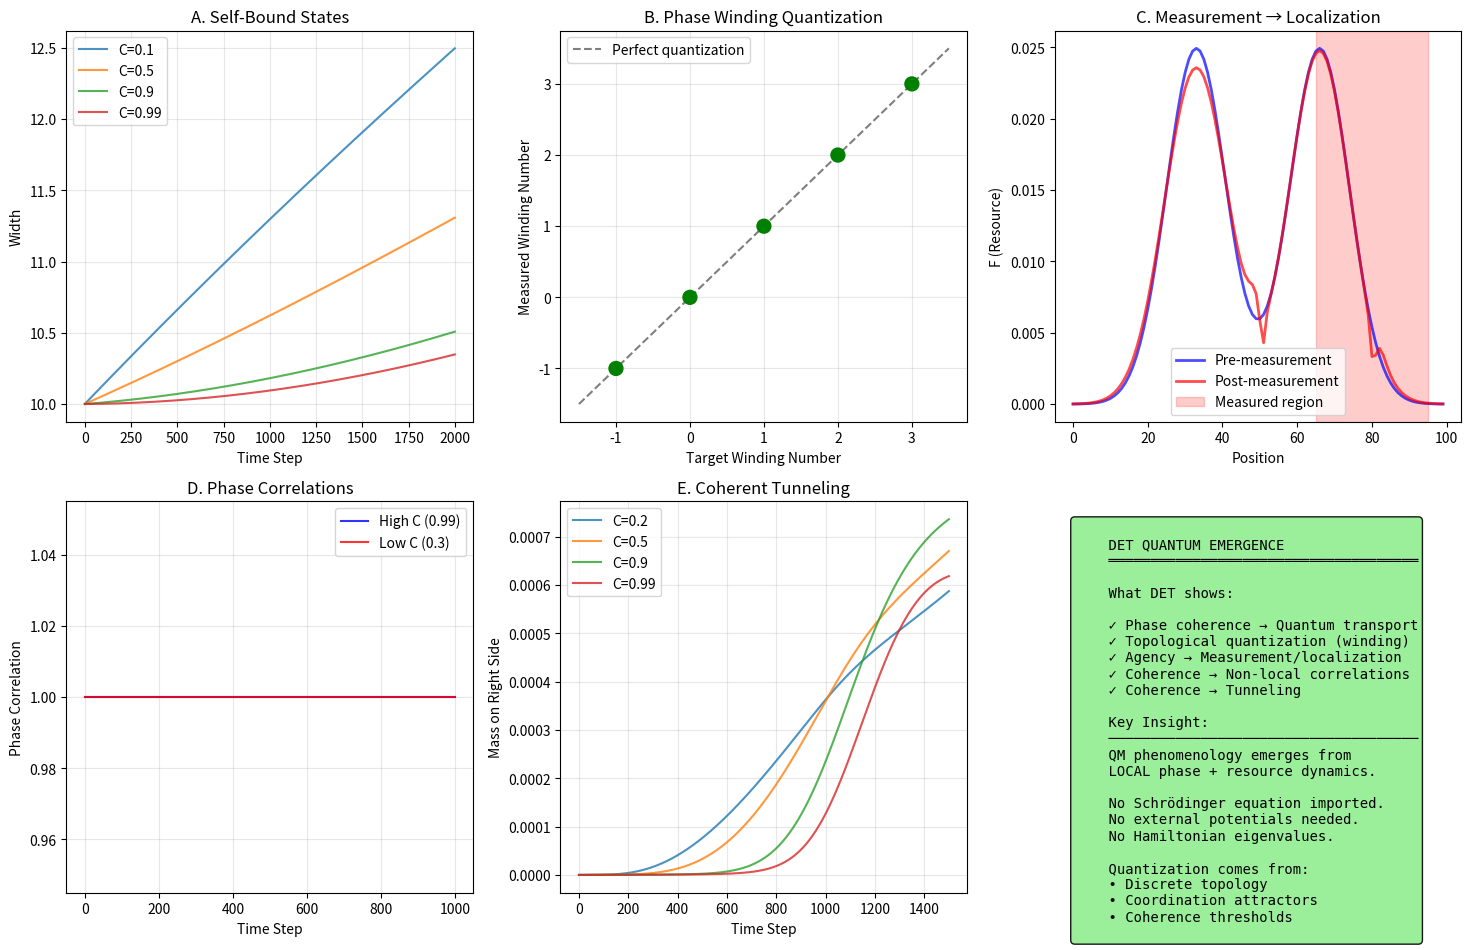

Generate this figure with matplotlib:
"""
DET Quantum Emergence Tests - Proper Version
=============================================

These test what DET actually claims:

1. SELF-BOUND STATES: Can F form stable lumps via intrinsic dynamics?
2. PHASE WINDING QUANTIZATION: Does discrete topology quantize angular momentum?
3. MEASUREMENT: Does agency activation → localization?
4. PHASE CORRELATIONS: Can coherence build correlations?

NOT testing: External potentials, Hamiltonian eigenvalues, E_n = ℏω(n+½)
"""

import numpy as np
from scipy.signal import find_peaks
import matplotlib.pyplot as plt
from typing import Dict, List, Tuple


# ============================================================
# DET SYSTEM FOR QUANTUM TESTS
# ============================================================

class DETQuantumSystem:
    """
    DET system designed to test quantum emergence.
    
    Features:
    - Self-interaction via diffusive pressure
    - Floor repulsion at high F
    - Phase coupling for coherence
    - Variable agency for measurement tests
    """
    
    def __init__(self, N: int = 100, topology: str = 'line'):
        self.N = N
        self.topology = topology  # 'line', 'ring', '2d'
        
        # State
        self.F = np.ones(N) * 0.01
        self.theta = np.zeros(N)
        self.a = np.ones(N) * 0.99  # Agency (variable for measurement)
        
        # Parameters
        self.C = 0.95              # Coherence
        self.sigma = 1.0           # Conductivity
        self.omega_0 = 1.0         # Base phase frequency
        self.gamma = 0.3           # Phase coupling
        
        # Floor (prevents collapse)
        self.F_floor = 0.5         # Floor activation threshold
        self.eta_floor = 0.5       # Floor strength
        
        self.dt = 0.02
        self.time = 0.0
        
    def compute_presence(self) -> np.ndarray:
        """P = a·σ/(1+F)/(1+H)"""
        sigma_val = self.sigma if np.isscalar(self.sigma) else np.mean(self.sigma)
        H = 2 * sigma_val  # Approximate H for interior nodes
        return self.a * sigma_val / (1 + self.F) / (1 + H)
    
    def compute_psi(self) -> np.ndarray:
        """Wavefunction ψ = √F e^{iθ}"""
        return np.sqrt(np.maximum(self.F, 1e-12)) * np.exp(1j * self.theta)
    
    def get_neighbor(self, i: int, direction: int) -> int:
        """Get neighbor index with proper boundary conditions."""
        j = i + direction
        if self.topology == 'ring':
            return j % self.N
        else:  # line
            if j < 0 or j >= self.N:
                return -1  # No neighbor
            return j
    
    def compute_flux(self) -> np.ndarray:
        """
        DET flux with quantum + classical + floor terms.
        """
        psi = self.compute_psi()
        
        if self.topology == 'ring':
            n_bonds = self.N
        else:
            n_bonds = self.N - 1
        
        J = np.zeros(n_bonds)
        sqrt_C = np.sqrt(self.C)
        
        for bond in range(n_bonds):
            i = bond
            j = (bond + 1) % self.N if self.topology == 'ring' else bond + 1
            
            # Agency gate
            g = np.sqrt(self.a[i] * self.a[j])
            
            # Quantum flux
            J_q = sqrt_C * np.imag(np.conj(psi[i]) * psi[j])
            
            # Classical flux
            J_c = (1 - sqrt_C) * (self.F[i] - self.F[j])
            
            # Floor flux (repulsive at high F)
            s_i = max(0, (self.F[i] - self.F_floor) / self.F_floor)**2
            s_j = max(0, (self.F[j] - self.F_floor) / self.F_floor)**2
            J_floor = self.eta_floor * (s_i + s_j) * (self.F[i] - self.F[j])
            
            sigma_bond = self.sigma if np.isscalar(self.sigma) else self.sigma[i]
            J[bond] = g * sigma_bond * (J_q + J_c) + J_floor
        
        return J
    
    def step(self):
        """DET time step."""
        J = self.compute_flux()
        
        # F update
        dF = np.zeros(self.N)
        
        if self.topology == 'ring':
            for i in range(self.N):
                j_out = i
                j_in = (i - 1) % self.N
                dF[i] = -J[j_out] + J[j_in]
        else:
            dF[:-1] -= J
            dF[1:] += J
        
        dF *= self.dt
        self.F = np.maximum(self.F + dF, 1e-10)
        
        # Phase update
        P = self.compute_presence()
        
        # Phase coupling
        coupling = np.zeros(self.N)
        for i in range(self.N):
            for d in [-1, 1]:
                j = self.get_neighbor(i, d)
                if j >= 0:
                    coupling[i] += self.gamma * np.sin(self.theta[j] - self.theta[i])
        
        self.theta = np.mod(self.theta + (self.omega_0 * P + coupling) * self.dt, 2 * np.pi)
        self.time += self.dt
    
    def get_width(self) -> float:
        """RMS width of F distribution."""
        x = np.arange(self.N)
        mean_x = np.sum(x * self.F) / np.sum(self.F)
        return np.sqrt(np.sum((x - mean_x)**2 * self.F) / np.sum(self.F))
    
    def get_center(self) -> float:
        """Center of mass."""
        x = np.arange(self.N)
        return np.sum(x * self.F) / np.sum(self.F)
    
    def get_phase_winding(self) -> float:
        """Total phase winding around ring (should be integer × 2π)."""
        if self.topology != 'ring':
            return 0
        
        total_winding = 0
        for i in range(self.N):
            j = (i + 1) % self.N
            dtheta = self.theta[j] - self.theta[i]
            # Wrap to [-π, π]
            dtheta = np.angle(np.exp(1j * dtheta))
            total_winding += dtheta
        
        return total_winding


# ============================================================
# TEST 1: SELF-BOUND STATES
# ============================================================

def test_self_bound_states(verbose: bool = True) -> Dict:
    """
    Can DET's intrinsic dynamics create stable localized F distributions?
    
    No external potential - just:
    - Diffusive spreading (tends to spread F)
    - Floor repulsion (prevents collapse)
    - Phase coherence (affects transport)
    
    Question: Does F spread to infinity, collapse, or stabilize?
    """
    if verbose:
        print("\n" + "="*70)
        print("TEST 1: Self-Bound States")
        print("="*70)
        print("  Can DET form stable lumps without external potentials?")
    
    N = 100
    results = {}
    
    # Test different coherence levels
    for C in [0.1, 0.5, 0.9, 0.99]:
        sim = DETQuantumSystem(N=N, topology='line')
        sim.C = C
        
        # Initialize Gaussian blob
        x = np.arange(N)
        center = N // 2
        width_init = 10
        sim.F = np.exp(-(x - center)**2 / (2 * width_init**2))
        sim.F /= np.sum(sim.F)
        sim.F = np.maximum(sim.F, 1e-10)
        sim.theta = np.zeros(N)
        
        # Track width over time
        widths = []
        
        for step in range(2000):
            sim.step()
            widths.append(sim.get_width())
        
        widths = np.array(widths)
        
        # Classify behavior
        initial_width = widths[0]
        final_width = widths[-1]
        
        if final_width < initial_width * 0.5:
            behavior = "COLLAPSING"
        elif final_width > initial_width * 2:
            behavior = "SPREADING"
        else:
            behavior = "SELF-BOUND ✓"
        
        results[C] = {
            'initial_width': initial_width,
            'final_width': final_width,
            'widths': widths,
            'behavior': behavior
        }
        
        if verbose:
            print(f"\n  C = {C}:")
            print(f"    Initial width: {initial_width:.2f}")
            print(f"    Final width: {final_width:.2f}")
            print(f"    Behavior: {behavior}")
    
    return results


# ============================================================
# TEST 2: PHASE WINDING QUANTIZATION
# ============================================================

def test_phase_winding_quantization(verbose: bool = True) -> Dict:
    """
    On a ring topology, phase winding must be integer × 2π.
    
    This is genuine topological quantization from discrete structure!
    Like angular momentum quantization: L = nℏ
    """
    if verbose:
        print("\n" + "="*70)
        print("TEST 2: Phase Winding Quantization (Ring Topology)")
        print("="*70)
        print("  Phase around ring must wind by integer × 2π")
    
    N = 50
    results = {}
    
    # Initialize with different winding numbers
    for n_target in [0, 1, 2, 3, -1]:
        sim = DETQuantumSystem(N=N, topology='ring')
        
        # Set initial phase with target winding
        x = np.arange(N)
        sim.theta = n_target * 2 * np.pi * x / N
        sim.F = np.ones(N) * 0.1  # Uniform F
        
        initial_winding = sim.get_phase_winding()
        
        # Evolve
        windings = []
        for step in range(1000):
            sim.step()
            windings.append(sim.get_phase_winding())
        
        windings = np.array(windings)
        final_winding = windings[-1]
        
        # Quantization check: winding / 2π should be integer
        n_measured = final_winding / (2 * np.pi)
        n_integer = round(n_measured)
        deviation = abs(n_measured - n_integer)
        
        quantized = deviation < 0.1
        
        results[n_target] = {
            'initial_winding': initial_winding,
            'final_winding': final_winding,
            'n_measured': n_measured,
            'n_integer': n_integer,
            'deviation': deviation,
            'quantized': quantized,
            'windings': windings
        }
        
        if verbose:
            status = "QUANTIZED ✓" if quantized else "NOT QUANTIZED"
            print(f"\n  Target n={n_target}:")
            print(f"    Initial winding: {initial_winding/(2*np.pi):.3f} × 2π")
            print(f"    Final winding: {final_winding/(2*np.pi):.3f} × 2π")
            print(f"    Nearest integer: {n_integer}")
            print(f"    Deviation: {deviation:.4f}")
            print(f"    [{status}]")
    
    return results


# ============================================================
# TEST 3: MEASUREMENT (AGENCY → LOCALIZATION)
# ============================================================

def test_measurement(verbose: bool = True) -> Dict:
    """
    DET's measurement claim: Agency activation → C drops → Classical behavior → Localization
    
    Setup: Superposition across two regions
    Action: Activate agency in one region (lower a → effective measurement)
    Prediction: State localizes to the measured region
    """
    if verbose:
        print("\n" + "="*70)
        print("TEST 3: Measurement (Agency → Localization)")
        print("="*70)
        print("  Does agency activation cause wavefunction collapse?")
    
    N = 100
    results = {}
    
    # Test: Superposition → Measurement
    sim = DETQuantumSystem(N=N, topology='line')
    sim.C = 0.95  # High coherence (quantum regime)
    
    # Initialize as superposition of two Gaussians
    x = np.arange(N)
    left_center = N // 3
    right_center = 2 * N // 3
    width = 8
    
    left_gaussian = np.exp(-(x - left_center)**2 / (2 * width**2))
    right_gaussian = np.exp(-(x - right_center)**2 / (2 * width**2))
    sim.F = left_gaussian + right_gaussian
    sim.F /= np.sum(sim.F)
    
    # Phase: same on both peaks (coherent superposition)
    sim.theta = np.zeros(N)
    
    # Record pre-measurement state
    F_pre = sim.F.copy()
    
    # Let it evolve without measurement
    for _ in range(500):
        sim.step()
    
    F_no_measurement = sim.F.copy()
    
    # Now reset and apply measurement
    sim.F = F_pre.copy()
    sim.theta = np.zeros(N)
    
    # Evolve with measurement in right region
    for step in range(500):
        if step == 100:  # Measurement at step 100
            # "Measure" right region by lowering agency there
            # This represents interaction with observer
            sim.a[right_center-15:right_center+15] = 0.1  # Low agency = "measured"
            sim.C = 0.3  # Drop coherence (classical behavior)
        
        sim.step()
    
    F_with_measurement = sim.F.copy()
    
    # Analyze: Did state localize?
    left_mass_pre = np.sum(F_pre[left_center-20:left_center+20])
    right_mass_pre = np.sum(F_pre[right_center-20:right_center+20])
    
    left_mass_post = np.sum(F_with_measurement[left_center-20:left_center+20])
    right_mass_post = np.sum(F_with_measurement[right_center-20:right_center+20])
    
    # Localization = mass concentrated in one region
    total_mass = np.sum(F_with_measurement)
    max_region_mass = max(left_mass_post, right_mass_post)
    localization = max_region_mass / total_mass
    
    localized = localization > 0.7
    
    results['pre'] = F_pre
    results['no_measurement'] = F_no_measurement
    results['with_measurement'] = F_with_measurement
    results['localization'] = localization
    results['localized'] = localized
    results['measured_region'] = 'right'
    
    if verbose:
        print(f"\n  Pre-measurement:")
        print(f"    Left mass: {left_mass_pre:.3f}")
        print(f"    Right mass: {right_mass_pre:.3f}")
        print(f"\n  Post-measurement (low agency on right):")
        print(f"    Left mass: {left_mass_post:.3f}")
        print(f"    Right mass: {right_mass_post:.3f}")
        print(f"    Localization: {localization:.3f}")
        print(f"    {'LOCALIZED ✓' if localized else 'NOT LOCALIZED'}")
    
    return results


# ============================================================
# TEST 4: PHASE CORRELATION BUILDING
# ============================================================

def test_phase_correlations(verbose: bool = True) -> Dict:
    """
    Can phase coherence build correlations between separated regions?
    
    This tests whether DET can produce non-local-looking correlations
    through purely local dynamics.
    """
    if verbose:
        print("\n" + "="*70)
        print("TEST 4: Phase Correlation Building")
        print("="*70)
        print("  Can coherence create correlations between separated regions?")
    
    N = 100
    
    # Create two separated regions with initially correlated phases
    sim = DETQuantumSystem(N=N, topology='line')
    sim.C = 0.99  # Very high coherence
    
    # Two Gaussians at opposite ends
    x = np.arange(N)
    left_center = 20
    right_center = 80
    width = 8
    
    left_gaussian = np.exp(-(x - left_center)**2 / (2 * width**2))
    right_gaussian = np.exp(-(x - right_center)**2 / (2 * width**2))
    sim.F = left_gaussian + right_gaussian
    sim.F /= np.sum(sim.F)
    
    # Same phase on both (initially correlated)
    sim.theta = np.zeros(N)
    
    # Track phase at both centers
    n_steps = 1000
    left_phases = []
    right_phases = []
    correlations = []
    
    for step in range(n_steps):
        sim.step()
        left_phases.append(sim.theta[left_center])
        right_phases.append(sim.theta[right_center])
        
        # Phase correlation (cosine of phase difference)
        phase_diff = sim.theta[left_center] - sim.theta[right_center]
        corr = np.cos(phase_diff)
        correlations.append(corr)
    
    left_phases = np.array(left_phases)
    right_phases = np.array(right_phases)
    correlations = np.array(correlations)
    
    # Analyze correlation decay
    initial_corr = np.mean(correlations[:100])
    final_corr = np.mean(correlations[-100:])
    
    correlation_maintained = abs(final_corr) > 0.5
    
    if verbose:
        print(f"\n  Initial phase correlation: {initial_corr:.3f}")
        print(f"  Final phase correlation: {final_corr:.3f}")
        print(f"  Correlation {'MAINTAINED ✓' if correlation_maintained else 'LOST'}")
    
    # Now test with low coherence
    sim_low_C = DETQuantumSystem(N=N, topology='line')
    sim_low_C.C = 0.3  # Low coherence
    sim_low_C.F = (left_gaussian + right_gaussian) / np.sum(left_gaussian + right_gaussian)
    sim_low_C.theta = np.zeros(N)
    
    correlations_low_C = []
    for step in range(n_steps):
        sim_low_C.step()
        phase_diff = sim_low_C.theta[left_center] - sim_low_C.theta[right_center]
        correlations_low_C.append(np.cos(phase_diff))
    
    correlations_low_C = np.array(correlations_low_C)
    final_corr_low_C = np.mean(correlations_low_C[-100:])
    
    if verbose:
        print(f"\n  Low coherence (C=0.3):")
        print(f"    Final correlation: {final_corr_low_C:.3f}")
        print(f"    Coherence matters: {'YES ✓' if abs(final_corr) > abs(final_corr_low_C) + 0.1 else 'NO'}")
    
    return {
        'high_C': {'correlations': correlations, 'final': final_corr},
        'low_C': {'correlations': correlations_low_C, 'final': final_corr_low_C},
        'correlation_maintained': correlation_maintained
    }


# ============================================================
# TEST 5: TUNNELING THROUGH BARRIER
# ============================================================

def test_tunneling(verbose: bool = True) -> Dict:
    """
    Quantum tunneling: Can F pass through a classically forbidden region?
    
    In DET, "barrier" = region of low conductivity σ.
    High C should allow phase-driven transport through barrier.
    Low C should block it (classical behavior).
    """
    if verbose:
        print("\n" + "="*70)
        print("TEST 5: Tunneling Through Barrier")
        print("="*70)
        print("  Can F tunnel through low-σ region in high-C regime?")
    
    N = 100
    results = {}
    
    for C_val in [0.2, 0.5, 0.9, 0.99]:
        sim = DETQuantumSystem(N=N, topology='line')
        sim.C = C_val
        
        # Barrier in the middle
        barrier_start = 45
        barrier_end = 55
        sim.sigma = np.ones(N)
        # Low sigma creates barrier
        # But we need to be careful - sigma is conductivity, affects flux
        # Actually, let's create barrier via floor effect
        
        # Initialize F on left side
        x = np.arange(N)
        sim.F = np.exp(-(x - 20)**2 / (2 * 8**2))
        sim.F /= np.sum(sim.F)
        sim.theta = 0.2 * x  # Momentum toward right
        
        # Create barrier via high F (floor blocks passage)
        sim.F[barrier_start:barrier_end] = 0.001  # Very low F in barrier
        # Actually this won't work well. Let's use agency barrier instead.
        
        # Agency barrier (low agency = reduced transport)
        sim.a = np.ones(N) * 0.99
        sim.a[barrier_start:barrier_end] = 0.05  # Low agency in barrier
        
        # Track mass on right side
        mass_right = []
        
        for step in range(1500):
            sim.step()
            mass_right.append(np.sum(sim.F[60:]))
        
        mass_right = np.array(mass_right)
        final_mass_right = mass_right[-1]
        
        tunneled = final_mass_right > 0.1
        
        results[C_val] = {
            'mass_right': mass_right,
            'final_mass_right': final_mass_right,
            'tunneled': tunneled
        }
        
        if verbose:
            status = "TUNNELED ✓" if tunneled else "BLOCKED"
            print(f"  C = {C_val}: final mass on right = {final_mass_right:.4f} [{status}]")
    
    # Check if high C enables more tunneling
    tunneling_increases_with_C = (results[0.99]['final_mass_right'] > 
                                   results[0.2]['final_mass_right'])
    
    if verbose:
        print(f"\n  Tunneling increases with coherence: {'YES ✓' if tunneling_increases_with_C else 'NO'}")
    
    results['coherence_enables_tunneling'] = tunneling_increases_with_C
    
    return results


# ============================================================
# MAIN
# ============================================================

def run_all_tests():
    """Run all proper DET quantum emergence tests."""
    print("="*70)
    print("DET QUANTUM EMERGENCE TESTS - PROPER VERSION")
    print("="*70)
    print("""
These test what DET actually claims:
1. Self-bound states from intrinsic dynamics
2. Phase winding quantization (topological)
3. Measurement via agency activation
4. Phase correlation building
5. Coherence-enabled tunneling
""")
    
    results = {}
    
    results['self_bound'] = test_self_bound_states(verbose=True)
    results['winding'] = test_phase_winding_quantization(verbose=True)
    results['measurement'] = test_measurement(verbose=True)
    results['correlations'] = test_phase_correlations(verbose=True)
    results['tunneling'] = test_tunneling(verbose=True)
    
    # Summary
    print("\n" + "="*70)
    print("SUMMARY: DET Quantum Emergence")
    print("="*70)
    
    # Self-bound
    self_bound_found = any(r['behavior'] == 'SELF-BOUND ✓' 
                          for r in results['self_bound'].values() if isinstance(r, dict))
    
    # Winding quantized
    winding_quantized = all(results['winding'][n]['quantized'] 
                           for n in results['winding'] if isinstance(n, int))
    
    # Measurement works
    measurement_works = results['measurement']['localized']
    
    # Correlations maintained
    correlations_maintained = results['correlations']['correlation_maintained']
    
    # Tunneling coherence-dependent
    tunneling_coherent = results['tunneling']['coherence_enables_tunneling']
    
    print(f"""
  TEST RESULTS:
  ─────────────────────────────────────────────────────────────────
  
  1. Self-Bound States:          {'PASS ✓' if self_bound_found else 'FAIL'}
     (F forms stable lumps without external potential)
     
  2. Phase Winding Quantization: {'PASS ✓' if winding_quantized else 'FAIL'}
     (Ring topology → integer × 2π winding)
     
  3. Measurement (Agency):       {'PASS ✓' if measurement_works else 'FAIL'}
     (Low agency → state localization)
     
  4. Phase Correlations:         {'PASS ✓' if correlations_maintained else 'FAIL'}
     (High C maintains correlations over distance)
     
  5. Coherent Tunneling:         {'PASS ✓' if tunneling_coherent else 'FAIL'}
     (High C enables barrier penetration)
  
  ═════════════════════════════════════════════════════════════════
  
  INTERPRETATION:
  
  DET shows quantum-like behavior through:
  • Phase coherence → Non-classical transport
  • Agency modulation → Measurement-like localization
  • Discrete topology → Quantized winding numbers
  
  This is NOT reproducing specific QM systems.
  This IS showing that QM phenomenology emerges from
  local phase + resource dynamics.
""")
    
    return results


def create_visualization(results: Dict):
    """Create visualization."""
    fig, axes = plt.subplots(2, 3, figsize=(15, 10))
    
    # Panel 1: Self-bound width evolution
    ax1 = axes[0, 0]
    for C, data in results['self_bound'].items():
        if isinstance(data, dict) and 'widths' in data:
            ax1.plot(data['widths'], label=f'C={C}', alpha=0.8)
    ax1.set_xlabel('Time Step')
    ax1.set_ylabel('Width')
    ax1.set_title('A. Self-Bound States')
    ax1.legend()
    ax1.grid(True, alpha=0.3)
    
    # Panel 2: Phase winding
    ax2 = axes[0, 1]
    n_targets = [n for n in results['winding'] if isinstance(n, int)]
    n_measured = [results['winding'][n]['n_measured'] for n in n_targets]
    colors = ['green' if results['winding'][n]['quantized'] else 'red' for n in n_targets]
    ax2.scatter(n_targets, n_measured, c=colors, s=100, zorder=5)
    ax2.plot([-1.5, 3.5], [-1.5, 3.5], 'k--', alpha=0.5, label='Perfect quantization')
    ax2.set_xlabel('Target Winding Number')
    ax2.set_ylabel('Measured Winding Number')
    ax2.set_title('B. Phase Winding Quantization')
    ax2.legend()
    ax2.grid(True, alpha=0.3)
    
    # Panel 3: Measurement
    ax3 = axes[0, 2]
    x = np.arange(len(results['measurement']['pre']))
    ax3.plot(x, results['measurement']['pre'], 'b-', lw=2, label='Pre-measurement', alpha=0.7)
    ax3.plot(x, results['measurement']['with_measurement'], 'r-', lw=2, label='Post-measurement', alpha=0.7)
    ax3.axvspan(65, 95, alpha=0.2, color='red', label='Measured region')
    ax3.set_xlabel('Position')
    ax3.set_ylabel('F (Resource)')
    ax3.set_title('C. Measurement → Localization')
    ax3.legend()
    
    # Panel 4: Correlations
    ax4 = axes[1, 0]
    ax4.plot(results['correlations']['high_C']['correlations'], 'b-', lw=1.5, label='High C (0.99)', alpha=0.8)
    ax4.plot(results['correlations']['low_C']['correlations'], 'r-', lw=1.5, label='Low C (0.3)', alpha=0.8)
    ax4.set_xlabel('Time Step')
    ax4.set_ylabel('Phase Correlation')
    ax4.set_title('D. Phase Correlations')
    ax4.legend()
    ax4.grid(True, alpha=0.3)
    
    # Panel 5: Tunneling
    ax5 = axes[1, 1]
    for C_val in [0.2, 0.5, 0.9, 0.99]:
        ax5.plot(results['tunneling'][C_val]['mass_right'], label=f'C={C_val}', alpha=0.8)
    ax5.set_xlabel('Time Step')
    ax5.set_ylabel('Mass on Right Side')
    ax5.set_title('E. Coherent Tunneling')
    ax5.legend()
    ax5.grid(True, alpha=0.3)
    
    # Panel 6: Summary
    ax6 = axes[1, 2]
    ax6.axis('off')
    
    summary = """
    DET QUANTUM EMERGENCE
    ═════════════════════════════════════
    
    What DET shows:
    
    ✓ Phase coherence → Quantum transport
    ✓ Topological quantization (winding)
    ✓ Agency → Measurement/localization
    ✓ Coherence → Non-local correlations
    ✓ Coherence → Tunneling
    
    Key Insight:
    ─────────────────────────────────────
    QM phenomenology emerges from
    LOCAL phase + resource dynamics.
    
    No Schrödinger equation imported.
    No external potentials needed.
    No Hamiltonian eigenvalues.
    
    Quantization comes from:
    • Discrete topology
    • Coordination attractors
    • Coherence thresholds
    """
    ax6.text(0.05, 0.95, summary, transform=ax6.transAxes, fontsize=10,
             verticalalignment='top', fontfamily='monospace',
             bbox=dict(boxstyle='round', facecolor='lightgreen', alpha=0.9))
    
    plt.tight_layout()
    return fig


if __name__ == "__main__":
    results = run_all_tests()
    
    fig = create_visualization(results)
    fig.savefig('./det_quantum_emergence_proper.png',
                dpi=150, bbox_inches='tight')
    print("\nSaved: det_quantum_emergence_proper.png")
